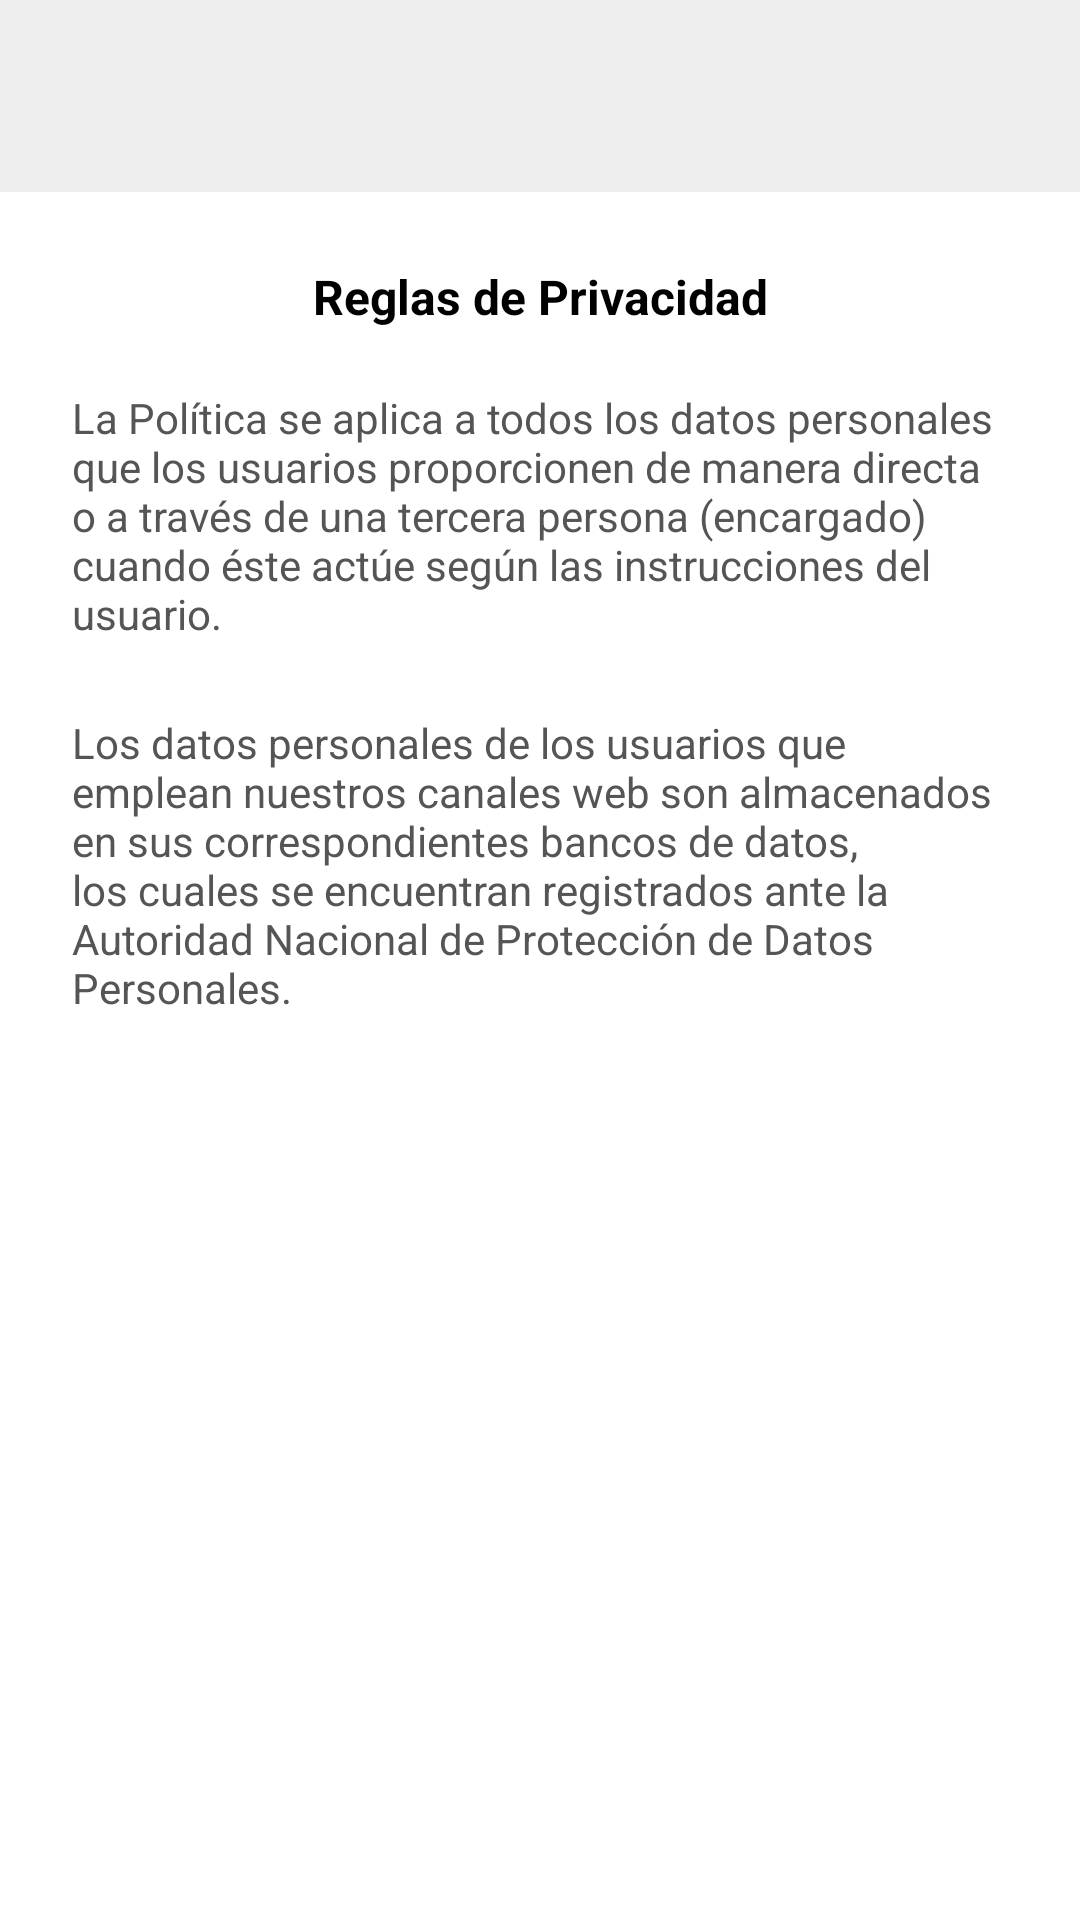

Here is an Android app screen rendered from its layout file. Give the layout XML and the strings, colors and styles it references.
<!-- AndroidManifest.xml: application theme Theme.Practica2 -->
<!-- res/layout/activity_privacidad.xml -->
<?xml version="1.0" encoding="utf-8"?>
<LinearLayout xmlns:android="http://schemas.android.com/apk/res/android"
    android:layout_width="match_parent"
    android:layout_height="match_parent"
    android:background="@color/white"
    android:fitsSystemWindows="true"
    android:orientation="vertical">

    <com.google.android.material.appbar.MaterialToolbar
        android:id="@+id/toolbarPrivacidad"
        android:layout_width="match_parent"
        android:layout_height="?attr/actionBarSize"
        android:background="@color/gray_toolbar" />

    <ScrollView
        android:layout_width="match_parent"
        android:layout_height="match_parent">

        <LinearLayout
            android:layout_width="match_parent"
            android:layout_height="wrap_content"
            android:orientation="vertical"
            android:padding="24dp">

            <TextView
                android:layout_width="match_parent"
                android:layout_height="wrap_content"
                android:layout_marginBottom="20dp"
                android:gravity="center"
                android:text="@string/privacidad_titulo"
                android:textColor="@color/black"
                android:textSize="16sp"
                android:textStyle="bold" />

            <TextView
                android:layout_width="match_parent"
                android:layout_height="wrap_content"
                android:layout_marginBottom="24dp"
                android:text="@string/privacidad_parrafo1"
                android:textColor="@color/gray_text"
                android:textSize="14sp" />

            <TextView
                android:layout_width="match_parent"
                android:layout_height="wrap_content"
                android:text="@string/privacidad_parrafo2"
                android:textColor="@color/gray_text"
                android:textSize="14sp" />
        </LinearLayout>
    </ScrollView>
</LinearLayout>
<!-- resources referenced by this layout -->
<resources>
  <color name="black">#FF000000</color>
  <color name="gray_text">#FF555555</color>
  <color name="gray_toolbar">#FFEEEEEE</color>
  <color name="white">#FFFFFFFF</color>
  <string name="privacidad_parrafo1">La Política se aplica a todos los datos personales que los usuarios proporcionen de manera directa o a través de una tercera persona (encargado) cuando éste actúe según las instrucciones del usuario.</string>
  <string name="privacidad_parrafo2">Los datos personales de los usuarios que emplean nuestros canales web son almacenados en sus correspondientes bancos de datos, los cuales se encuentran registrados ante la Autoridad Nacional de Protección de Datos Personales.</string>
  <string name="privacidad_titulo">Reglas de Privacidad</string>
  <style name="Theme.Practica2" parent="Base.Theme.Practica2" />
  <style name="Base.Theme.Practica2" parent="Theme.Material3.Light.NoActionBar">
          <item name="colorPrimary">@color/cyan</item>
      </style>
  <color name="cyan">#FF12C8D9</color>
</resources>
